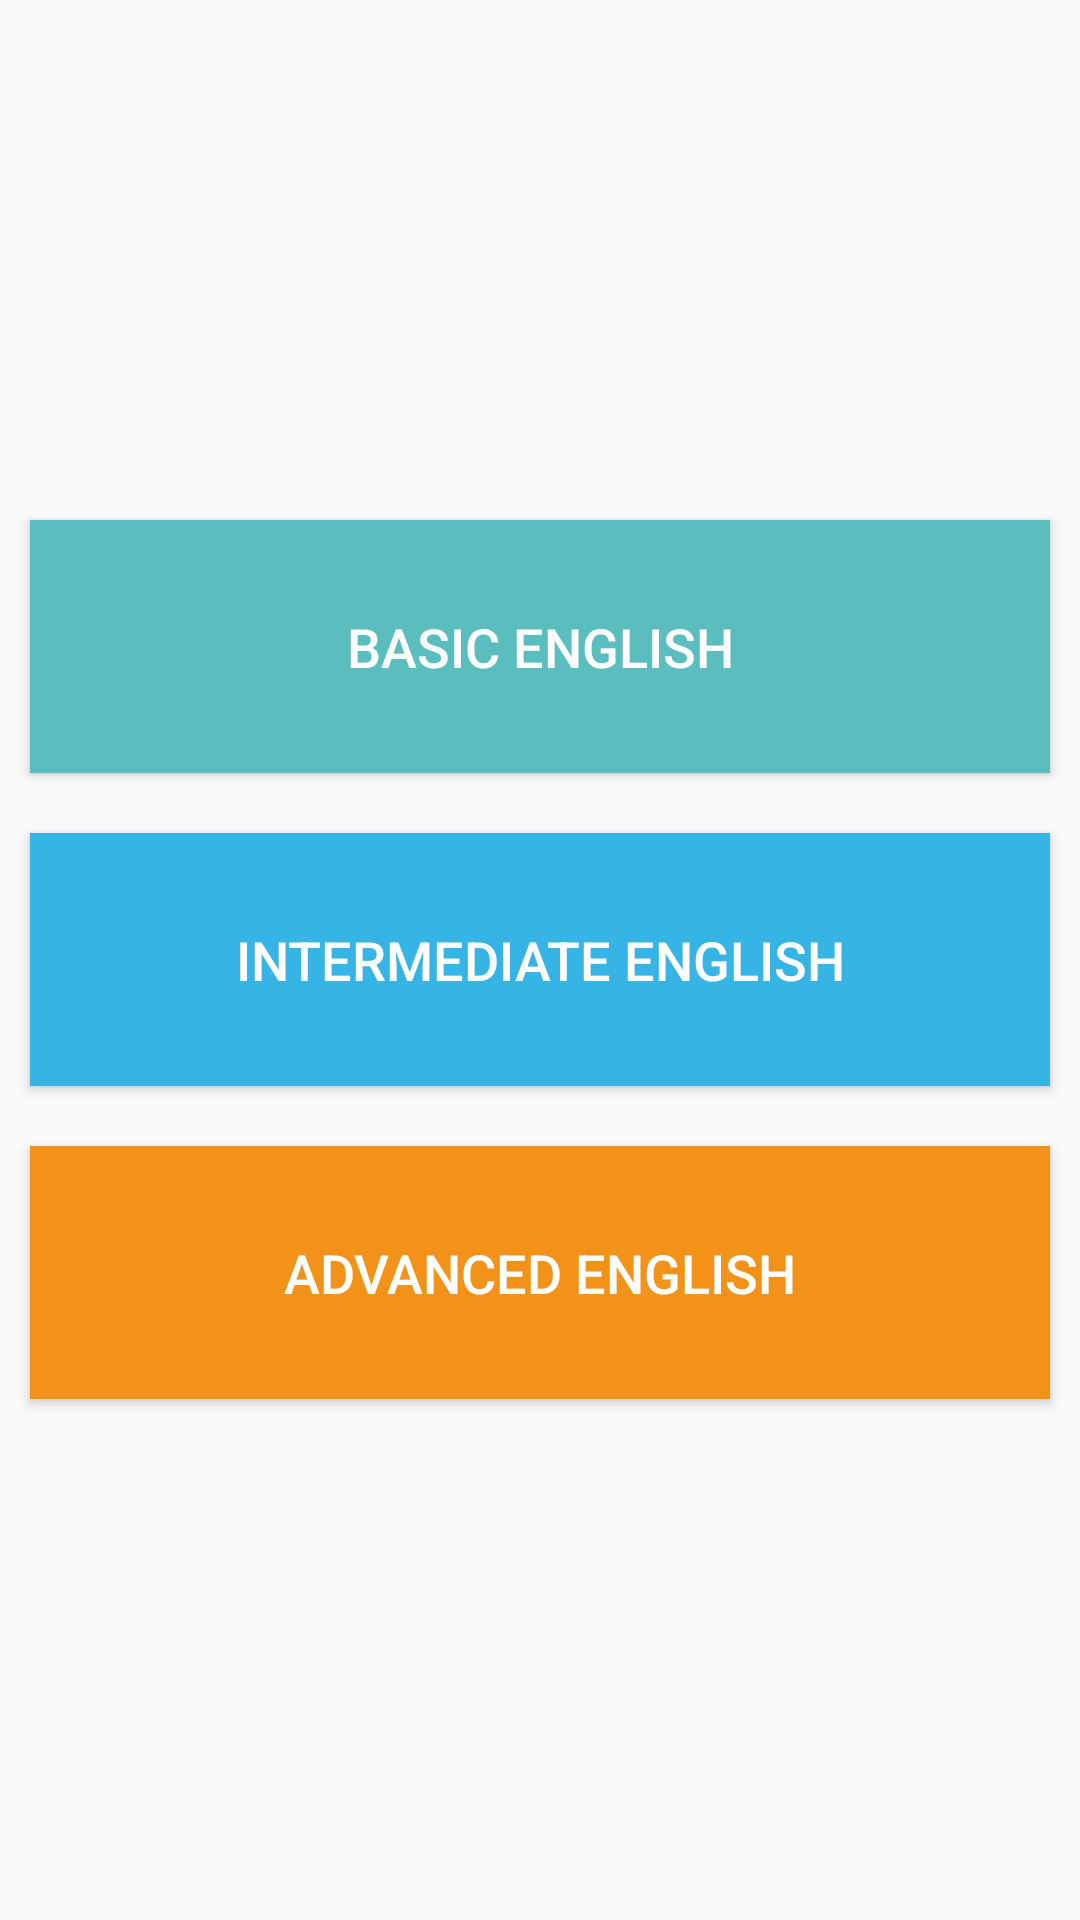

Produce the Android XML layout that renders to this screen, including the resource entries it uses.
<!-- AndroidManifest.xml: application theme AppTheme -->
<!-- res/layout/activity_main.xml -->
<RelativeLayout xmlns:android="http://schemas.android.com/apk/res/android"
    xmlns:tools="http://schemas.android.com/tools"
    android:layout_width="match_parent"
    android:layout_height="match_parent"
    android:background="@drawable/anhnen" >

    <LinearLayout
        android:layout_width="match_parent"
        android:layout_height="wrap_content"
        android:layout_centerInParent="true"
        android:layout_marginBottom="20dp"
        android:gravity="center"
        android:orientation="vertical" >

        <Button
            android:id="@+id/btnBasic"
            android:layout_width="match_parent"
            android:layout_height="wrap_content"
            android:layout_margin="10dp"
            android:background="@drawable/basic_background"
            android:gravity="center_horizontal"
            android:paddingBottom="30dp"
            android:paddingTop="30dp"
            android:text="@string/basic"
            android:textColor="@android:color/white"
            android:textSize="18sp" />

        <Button
            android:id="@+id/btnInter"
            android:layout_width="match_parent"
            android:layout_height="wrap_content"
            android:layout_margin="10dp"
            android:background="@drawable/intermediate_background"
            android:gravity="center_horizontal"
            android:paddingBottom="30dp"
            android:paddingTop="30dp"
            android:text="@string/intermediate"
            android:textColor="@android:color/white"
            android:textSize="18sp" />

        <Button
            android:id="@+id/btnAdvanced"
            android:layout_width="match_parent"
            android:layout_height="wrap_content"
            android:layout_margin="10dp"
            android:background="@drawable/advanced_background"
            android:gravity="center_horizontal"
            android:paddingBottom="30dp"
            android:paddingTop="30dp"
            android:text="@string/advanced"
            android:textColor="@android:color/white"
            android:textSize="18sp" />
    </LinearLayout>

</RelativeLayout>
<!-- resources referenced by this layout -->
<resources>
  <!-- drawable advanced_background (drawable) -->
  <?xml version="1.0" encoding="utf-8"?>
  
  <selector xmlns:android="http://schemas.android.com/apk/res/android">
  
      <item android:drawable="@color/advanced" android:state_pressed="false"/>
      <item android:drawable="@color/advanced_p" android:state_pressed="true"/>
  
  </selector>
  <!-- drawable basic_background (drawable) -->
  <?xml version="1.0" encoding="utf-8"?>
  
  <selector xmlns:android="http://schemas.android.com/apk/res/android">
  
      <item android:drawable="@color/basic" android:state_pressed="false"/>
      <item android:drawable="@color/basic_p" android:state_pressed="true"/>
  
  </selector>
  <!-- drawable intermediate_background (drawable) -->
  <?xml version="1.0" encoding="utf-8"?>
  
  <selector xmlns:android="http://schemas.android.com/apk/res/android">
  
      <item android:drawable="@color/intermediate" android:state_pressed="false"/>
      <item android:drawable="@color/intermediate_p" android:state_pressed="true"/>
  
  </selector>
  <string name="advanced">ADVANCED English</string>
  <string name="basic">BASIC English</string>
  <string name="intermediate">INTERMEDIATE English</string>
  <style name="AppTheme" parent="AppBaseTheme">
  
          
      </style>
  <color name="advanced">#f39219</color>
  <color name="advanced_p">#cf8223</color>
  <color name="basic">#59bebd</color>
  <color name="basic_p">#43a2a1</color>
  <color name="intermediate">#35b4e5</color>
  <color name="intermediate_p">#2b9dc9</color>
  <style name="AppBaseTheme" parent="Theme.AppCompat.Light">
          
      </style>
</resources>
